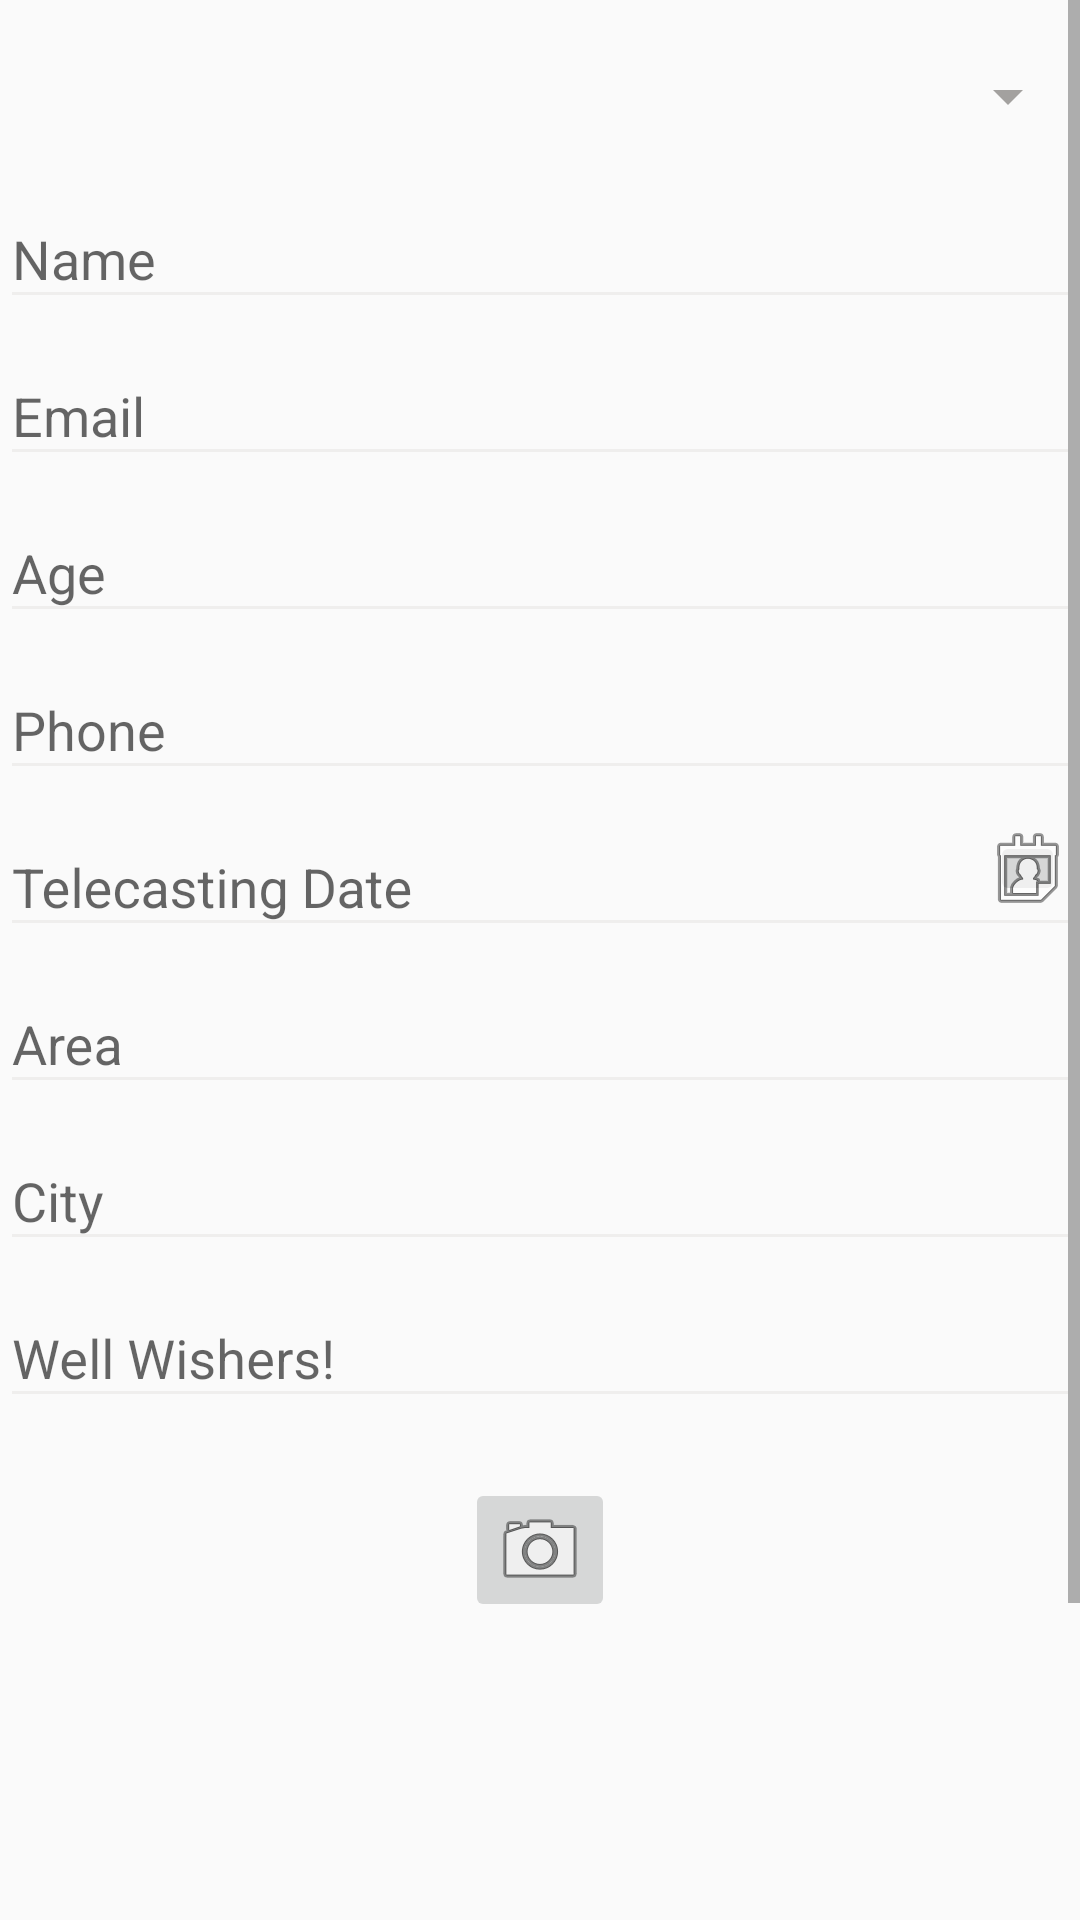

Layout XML and referenced resources for this Android screen:
<!-- AndroidManifest.xml: application theme AppTheme -->
<!-- res/layout/activity_main.xml -->
<?xml version="1.0" encoding="utf-8"?>

<android.support.v4.widget.DrawerLayout
xmlns:android="http://schemas.android.com/apk/res/android"
xmlns:tools="http://schemas.android.com/tools"
xmlns:app="http://schemas.android.com/apk/res-auto"
android:id="@+id/drawerLayout"
android:layout_width="match_parent"
android:layout_height="match_parent"
tools:context="com.example.ek.birthdaymania.MainActivity"
>


<RelativeLayout
    android:id="@+id/mainContent"
    android:layout_width="match_parent"
    android:layout_height="match_parent"
    android:descendantFocusability="beforeDescendants"
    android:focusableInTouchMode="true">
    <ScrollView
        android:layout_width="match_parent"
        android:layout_height="match_parent">
    <LinearLayout
        android:layout_width="match_parent"
        android:layout_height="match_parent"
        android:orientation="vertical">

        <android.support.v7.widget.AppCompatSpinner
            android:theme="@style/dropdown"
            android:id="@+id/env_spinner"
            android:layout_width="match_parent"
            android:layout_height="wrap_content"
            android:layout_marginBottom="10dp"
            android:layout_marginTop="20dp"
            android:spinnerMode="dialog" />

        <android.support.design.widget.TextInputLayout
            android:layout_width="match_parent"
            android:layout_height="wrap_content"
            android:id="@+id/layoutUserName">
        <EditText
            android:theme="@style/Theme.App.Base"
            android:layout_width="match_parent"
            android:layout_height="wrap_content"
            android:inputType="textAutoCorrect"
            android:hint="Name"
            android:ems="10"
            android:id="@+id/name"
            android:layout_marginTop="20dp"
            />
        </android.support.design.widget.TextInputLayout>
        <android.support.design.widget.TextInputLayout
            android:layout_width="match_parent"
            android:layout_height="wrap_content"
            android:id="@+id/layoutemail">
        <EditText
            android:theme="@style/Theme.App.Base"
            android:layout_width="match_parent"
            android:layout_height="wrap_content"
            android:inputType="textAutoCorrect"
            android:ems="10"
            android:hint="Email"
            android:id="@+id/email"
            android:layout_marginTop="20dp"/>
        </android.support.design.widget.TextInputLayout>
        <android.support.design.widget.TextInputLayout
            android:layout_width="match_parent"
            android:layout_height="wrap_content"
            android:id="@+id/layoutage">
        <EditText
            android:theme="@style/Theme.App.Base"
            android:layout_width="match_parent"
            android:layout_height="wrap_content"
            android:inputType="phone"
            android:ems="10"
            android:hint="Age"
            android:id="@+id/age"
            android:layout_marginTop="20dp"/>
        </android.support.design.widget.TextInputLayout>
        <android.support.design.widget.TextInputLayout
            android:layout_width="match_parent"
            android:layout_height="wrap_content"
            android:id="@+id/layoutphone">
        <EditText
            android:theme="@style/Theme.App.Base"
            android:layout_width="match_parent"
            android:layout_height="wrap_content"
            android:inputType="phone"
            android:ems="10"
            android:hint="Phone"
            android:id="@+id/phone"
            android:layout_marginTop="20dp"/>
        </android.support.design.widget.TextInputLayout>
<RelativeLayout
    android:layout_width="match_parent"
    android:layout_height="wrap_content"
    >
        <android.support.design.widget.TextInputLayout
            android:layout_width="match_parent"
            android:layout_height="wrap_content"
            android:id="@+id/layoutcalendar">
                <EditText
                    android:theme="@style/Theme.App.Base"
                    android:layout_width="match_parent"
                    android:layout_height="wrap_content"
                    android:inputType="date"
                    android:ems="10"
                    android:hint="Telecasting Date"
                    android:id="@+id/calendar"
                    />
        </android.support.design.widget.TextInputLayout>
    <ImageButton
        android:layout_width="25dp"
        android:layout_height="25dp"
        android:layout_alignParentRight="true"
        android:layout_centerVertical="true"
        android:layout_margin="5dp"
        android:id="@+id/calimage"
        android:src="@android:drawable/ic_menu_my_calendar"/>
</RelativeLayout>

        <android.support.design.widget.TextInputLayout
            android:layout_width="match_parent"
            android:layout_height="wrap_content"
            android:id="@+id/layoutarea">
            <EditText
                android:theme="@style/Theme.App.Base"
                android:layout_width="match_parent"
                android:layout_height="wrap_content"
                android:inputType="textAutoCorrect"
                android:ems="10"
                android:hint="Area"
                android:enabled="true"
                android:id="@+id/area"
                android:layout_marginTop="20dp"/>
        </android.support.design.widget.TextInputLayout>
        <android.support.design.widget.TextInputLayout
            android:layout_width="match_parent"
            android:layout_height="wrap_content"
            android:id="@+id/layoutcity">
            <EditText
                android:theme="@style/Theme.App.Base"
                android:layout_width="match_parent"
                android:layout_height="wrap_content"
                android:inputType="textAutoCorrect"
                android:ems="10"
                android:hint="City"
                android:enabled="true"
                android:id="@+id/city"
                android:layout_marginTop="20dp"/>
        </android.support.design.widget.TextInputLayout>
        <android.support.design.widget.TextInputLayout
            android:layout_width="match_parent"
            android:layout_height="wrap_content"
            android:id="@+id/layoutrelative">
        <EditText
            android:theme="@style/Theme.App.Base"
            android:layout_width="match_parent"
            android:layout_height="wrap_content"
            android:inputType="textMultiLine"
            android:ems="10"
            android:hint="Well Wishers!"
            android:enabled="true"
            android:id="@+id/relative"
            android:layout_marginTop="20dp"/>
        </android.support.design.widget.TextInputLayout>
        <ImageButton

            android:layout_width="50dp"
            android:layout_height="48dp"
            android:layout_gravity="center"
            android:id="@+id/imageButton"
            android:layout_marginTop="20dp"
            android:src="@android:drawable/ic_menu_camera"/>

        <ImageView
            android:layout_marginTop="20dp"
            android:layout_width="150dp"
            android:layout_height="150dp"
            android:layout_gravity="center"
            android:id="@+id/imageview"

            />

        <android.support.design.widget.FloatingActionButton
            android:id="@+id/button"
            android:layout_width="wrap_content"
            android:layout_height="wrap_content"
            android:layout_gravity="bottom|end"
            android:layout_margin="@dimen/fab_margin"
            android:tint="#fff"
            app:backgroundTint="#3F51B5"
            android:src="@android:drawable/ic_menu_send"
            app:fabSize="normal"/>
    </LinearLayout>
    </ScrollView>
    </RelativeLayout>


<RelativeLayout
    android:layout_width="280dp"
    android:layout_height="match_parent"
    android:id="@+id/drawerPane"
    android:layout_gravity="start"

    >

    

    <RelativeLayout
        android:id="@+id/profileBox"
        android:layout_width="match_parent"
        android:layout_height="75dp"
        android:background="@color/material_blue_grey_800"
        android:padding="8dp" >

        <ImageView
            android:id="@+id/avatar"
            android:layout_width="50dp"
            android:layout_height="50dp"
            android:src="@drawable/ic_launcher"
            android:layout_marginTop="15dp" />

        <LinearLayout
            android:layout_width="wrap_content"
            android:layout_height="42dp"
            android:layout_centerVertical="true"
            android:layout_marginLeft="15dp"
            android:layout_toRightOf="@+id/avatar"
            android:orientation="vertical" >

            <TextView
                android:id="@+id/userName"
                android:layout_width="wrap_content"
                android:layout_height="wrap_content"
                android:text="@string/app_name"
                android:layout_marginTop="20dp"
                android:textColor="#fff"
                android:textSize="16sp"
                android:textStyle="bold" />

          
        </LinearLayout>
    </RelativeLayout>

    
    <ListView
        android:id="@+id/navList"
        android:layout_width="280dp"
        android:layout_height="match_parent"
        android:layout_below="@+id/profileBox"
        android:choiceMode="singleChoice"
        android:background="#fff" />

</RelativeLayout>

</android.support.v4.widget.DrawerLayout>
<!-- resources referenced by this layout -->
<resources>
  <!-- drawable ic_launcher: png bitmap (drawable, 16586 bytes) -->
  <string name="app_name">Vazthalaam Vaanga</string>
  <style name="Theme.App.Base" parent="Theme.AppCompat.Light.DarkActionBar">
          <item name="colorControlNormal">#EFEEED</item>
          <item name="colorControlActivated">#000</item>
          <item name="colorControlHighlight">@color/colorPrimary</item>
      </style>
  <style name="dropdown" parent="Theme.AppCompat.Light.DarkActionBar">
          <item name="colorControlNormal">#A3A19F</item>
          <item name="colorControlActivated">#000</item>
          <item name="colorControlHighlight">@color/colorPrimary</item>
      </style>
  <style name="AppTheme" parent="Theme.AppCompat.Light.DarkActionBar">
          
          <item name="colorPrimary">@color/colorPrimary</item>
          <item name="colorPrimaryDark">@color/colorPrimaryDark</item>
          <item name="colorAccent">@color/colorAccent</item>
          <item name="spinnerStyle">@style/Base.Widget.AppCompat.Spinner.Underlined</item>
      </style>
  <color name="colorPrimary">#3F51B5</color>
  <color name="colorPrimaryDark">#303F9F</color>
  <color name="colorAccent">#FF4081</color>
</resources>
